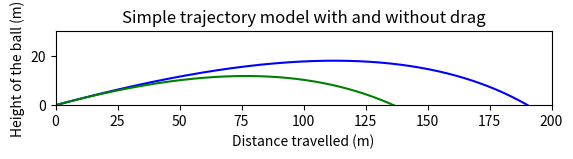

Here is the Python script that generated this plot:
import numpy
import matplotlib.pyplot as pyplot


def simpleTrajectory(u, theta_deg):
    '''define a function to find the path of a projectile without drag'''
    
    '''define the value for the acceleration due to gravity'''
    g = 9.81
    
    '''convert the angle to radians'''
    theta_rad = numpy.radians(theta_deg)
  
    '''use the angle to find the components of initial velocity'''
    u_x = u * numpy.cos(theta_rad)
    u_y = u * numpy.sin(theta_rad)
    
    '''find the time when the ball will hit the floor'''
    t_end = (2 * u_y) / g  
    
    '''create an array of points to sample'''
    t = numpy.linspace(0, t_end, 30)
    
    '''find the x, y, and z co-ordinates at each point'''
    s_x = u_x * t
    s_y = u_y * t - 0.5 * g * t ** 2
    
    '''return the output arrays of points'''
    return s_x, s_y
    

def forceDrag(rho, v, C_D, area):
    '''define a function to calculate the force of drag on an object'''

    
    force = - 0.5 * rho * v ** 2 * C_D * area
    
    return force


def dragTrajectory(u, theta_deg, C_D):
    '''define a fucntion to find the path of a projectile with drag'''
    
    '''initialise variables'''
    interval = 0.01
    g = - 9.81
    rho = 1.225
    area = 0.00138
    
    '''convert angles to radians'''
    theta_rad = numpy.radians(theta_deg)
    
    s_x = 0
    s_y = 0
    
    v_x = u * numpy.cos(theta_rad)
    v_y = u * numpy.sin(theta_rad)
    
    
    '''mass in kg'''
    m = 0.045
    
    a_x = forceDrag(rho, v_x, C_D, area)/m
    a_y = (forceDrag(rho, v_y, C_D, area) )/m +g

    
    '''intialise arrays'''
    x_array = numpy.array([0])
    y_array = numpy.array([0])
    t_array = numpy.array([0])
    
    count = 0 
    
    while s_y >= 0:
        
        count = count + 1
        time = count * interval
        
        '''find the next point's position '''
        s_x = s_x + v_x * interval + 0.5 * a_x * interval ** 2
        s_y = s_y + v_y * interval + 0.5 * a_y * interval ** 2
        
        '''find the new velocity at the next point'''
        v_x = v_x + a_x * interval
        v_y = v_y + a_y * interval
        
        '''find the new acceleration'''
        a_x = forceDrag(rho, v_x, C_D, area)/m
        a_y = (forceDrag(rho, v_y, C_D, area) )/m +g
        
        '''append data to arrays'''
        x_array = numpy.append(x_array, s_x)
        y_array = numpy.append(y_array, s_y)
        t_array = numpy.append(t_array, time)
        
    return x_array, y_array, t_array
    
    
def liftTrajectory(u, theta_deg, C_D, spin_RPM):
    '''define a function to find the path of a ball with drag and lift caused
    by its rotation and the Magnus effect'''
    
    '''initialise variables'''
    interval = 0.01
    g = - 9.81
    rho = 1.225
    area = 0.00138
    
    '''convert angles to radians'''
    theta_rad = numpy.radians(theta_deg)
    
    '''find the magnitude of the lift force'''
    lift_mag = 0.285 * (1-numpy.exp(-0.00026*spin_RPM))
    
    
    
    s_x = 0
    s_y = 0
    
    v_x = u * numpy.cos(theta_rad)
    v_y = u * numpy.sin(theta_rad)
    
    
    '''mass in kg'''
    m = 0.045
    
    a_x = forceDrag(rho, v_x, C_D, area)/m
    a_y = (forceDrag(rho, v_y, C_D, area) )/m +g 

    
    '''intialise arrays'''
    x_array = numpy.array([0])
    y_array = numpy.array([0])
    t_array = numpy.array([0])
    
    count = 0 
    
    while s_y >= 0:
        
        count = count + 1
        time = count * interval
        
        '''find the next point's position '''
        s_x = s_x + v_x * interval + 0.5 * a_x * interval ** 2
        s_y = s_y + v_y * interval + 0.5 * a_y * interval ** 2
        
        '''find the new velocity at the next point'''
        v_x = v_x + a_x * interval
        v_y = v_y + a_y * interval
        
        '''find the components of lift'''
        theta_i = numpy.arctan(v_y/v_x)
        l_x = lift_mag * numpy.sin(theta_i)
        l_y = lift_mag * numpy.cos(theta_i)
        
        '''find the new acceleration'''
        a_x = forceDrag(rho, v_x, C_D, area)/m + l_x/m
        a_y = (forceDrag(rho, v_y, C_D, area) )/m +g +l_y/m
        
        '''append data to arrays'''
        x_array = numpy.append(x_array, s_x)
        y_array = numpy.append(y_array, s_y)
        t_array = numpy.append(t_array, time)
        
    return x_array, y_array, t_array 
    

'''give values for the intial conditions and graph the different models'''
initial_velocity = 60
launch_angle = 15
spin = 3275
CD_dimpled = 0.2

x_values = simpleTrajectory(initial_velocity, launch_angle)[0]
y_values = simpleTrajectory(initial_velocity, launch_angle)[1]


x_values_drag_dimpled = dragTrajectory(initial_velocity, launch_angle, CD_dimpled)[0]
y_values_drag_dimpled = dragTrajectory(initial_velocity, launch_angle, CD_dimpled)[1]

x_values_lift_dimpled = liftTrajectory(initial_velocity, launch_angle, CD_dimpled, spin)[0]
y_values_lift_dimpled = liftTrajectory(initial_velocity, launch_angle, CD_dimpled, spin)[1]

pyplot.xlim(0,200)
pyplot.ylim(0,30)
pyplot.gca().set_aspect('equal', adjustable='box')
pyplot.plot(x_values, y_values, 'wo')
pyplot.plot(x_values_lift_dimpled, y_values_lift_dimpled, 'b')
pyplot.plot(x_values_drag_dimpled, y_values_drag_dimpled, 'g')

pyplot.xlabel('Distance travelled (m)')
pyplot.ylabel('Height of the ball (m)')
pyplot.title('Simple trajectory model with and without drag')
pyplot.show()

print("Distance travelled by ball with no drag :", x_values[-1], "m")
print("Distance travelled by dimpled ball with drag :", x_values_drag_dimpled[-1], "m")
print("Distance travelled by dimpled ball with drag and lift :", x_values_lift_dimpled[-1], "m")

    
    